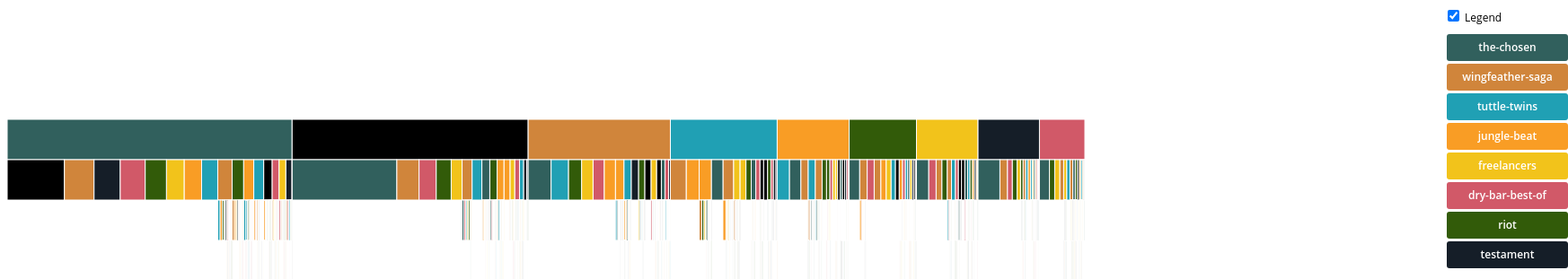
D3 v3 page, settled after 480 driven frames (8 s of simulated time); the page loaded 1 data file(s).


// ── js/sequences.js
// Dimensions of sunburst.
var width = 1200;
var height = 450;

// Breadcrumb dimensions: width, height, spacing, width of tip/tail.
var b = {
  w: 135, h: 30, s: 3, t: 10
};

// Mapping of step names to colors.
var colors = {
  "the-chosen": "#31605D",
  "wingfeather-saga": "#D0853B",
  "tuttle-twins": "rgb(32, 160, 180)",
  "jungle-beat": "#F99D25",
  "freelancers": "#F2C31B",
  "dry-bar-best-of": "#D15968",
  "riot": "#325B09",
  "testament": "#151E28"
};

// Total size of all segments; we set this later, after loading the data.
var totalSize = 0;

var vis = d3.select("#chart").append("svg:svg")
  .attr("width", width)
  .attr("height", height)
  .append("svg:g")
  .attr("id", "container");

var partition = d3.layout.partition()
  .size([width, height])
  .value(function(d) { return d.size; });

// Use d3.text and d3.csv.parseRows so that we do not need to have a header
// row, and can receive the csv as an array of arrays.
d3.text('./data/sequences.csv', function(text) {
  var csv = d3.csv.parseRows(text);
  var json = buildHierarchy(csv);
  createVisualization(json);
});

// Main function to draw and set up the visualization, once we have the data.
function createVisualization(json) {

  // Basic setup of page elements.
  initializeBreadcrumbTrail();
  drawLegend();
  d3.select("#togglelegend").on("click", toggleLegend);
  toggleLegend()

  // Bounding rect underneath the chart, to make it easier to detect
  // when the mouse leaves the parent g.
  vis.append("svg:rect")
    .attr("width", width)
    .attr("height", height)
    .style("opacity", 0);

  // For efficiency, filter nodes to keep only those large enough to see.
  var nodes = partition.nodes(json)
    // .filter(function(d) {
    //   return (d.dx > 0.5);
    // });

  var node = vis.data([json]).selectAll(".node")
    .data(nodes)
    .enter().append("rect")
    .attr("class", "node")
    .attr("x", function(d) { return d.x; })
    .attr("y", function(d) { return d.y; })
    .attr("width", function(d) { return d.dx; })
    .attr("height", function(d) { return d.dy; })
    .attr("display", function(d) { return d.depth ? null : "none"; })
    .style("fill", function(d) { return colors[d.name]; })
    .style("opacity", 1)
    .on("mouseover", mouseover);

  // Add the mouseleave handler to the bounding rect.
  d3.select("#container").on("mouseleave", mouseleave);

  // Get total size of the tree = value of root node from partition.
  totalSize = node.node().__data__.value;
};

// Fade all but the current sequence, and show it in the breadcrumb trail.
function mouseover(d) {

  var percentage = (100 * d.value / totalSize).toPrecision(3);
  var percentageString = `${percentage}% (${d.value} users)`;
  if (percentage < 0.1) {
    percentageString = `< 0.1% (${d.value} user${d.value > 1 ? 's' : ''})`;
  }

  var sequenceArray = getAncestors(d);
  updateBreadcrumbs(sequenceArray, percentageString);

  // Fade all the segments.
  d3.selectAll(".node")
    .style("opacity", 0.3);

  // Then highlight only those that are an ancestor of the current segment.
  vis.selectAll(".node")
    .filter(function(node) {
      return (sequenceArray.indexOf(node) >= 0);
    })
    .style("opacity", 1);
}

// Restore everything to full opacity when moving off the visualization.
function mouseleave(d) {

  // Hide the breadcrumb trail
  d3.select("#trail")
    .style("visibility", "hidden");

  // Deactivate all segments during transition.
  d3.selectAll(".node").on("mouseover", null);

  // Transition each segment to full opacity and then reactivate it.
  d3.selectAll(".node")
    .transition()
    .duration(1000)
    .style("opacity", 1)
    .each("end", function() {
      d3.select(this).on("mouseover", mouseover);
    });
}

// Given a node in a partition layout, return an array of all of its ancestor
// nodes, highest first, but excluding the root.
function getAncestors(node) {
  var path = [];
  var current = node;
  while (current.parent) {
    path.unshift(current);
    current = current.parent;
  }
  return path;
}

function initializeBreadcrumbTrail() {
  // Add the svg area.
  var trail = d3.select("#sequence").append("svg:svg")
    .attr("width", width)
    .attr("height", 50)
    .attr("id", "trail");
  // Add the label at the end, for the percentage.
  trail.append("svg:text")
    .attr("id", "endlabel")
    .style("fill", "#000");
}

// Generate a string that describes the points of a breadcrumb polygon.
function breadcrumbPoints(d, i) {
  var points = [];
  points.push("0,0");
  points.push(b.w + ",0");
  points.push(b.w + b.t + "," + (b.h / 2));
  points.push(b.w + "," + b.h);
  points.push("0," + b.h);
  if (i > 0) { // Leftmost breadcrumb; don't include 6th vertex.
    points.push(b.t + "," + (b.h / 2));
  }
  return points.join(" ");
}

// Update the breadcrumb trail to show the current sequence and percentage.
function updateBreadcrumbs(nodeArray, percentageString) {

  // Data join; key function combines name and depth (= position in sequence).
  var g = d3.select("#trail")
    .selectAll("g")
    .data(nodeArray, function(d) { return d.name + d.depth; });

  // Add breadcrumb and label for entering nodes.
  var entering = g.enter().append("svg:g");

  entering.append("svg:polygon")
    .attr("points", breadcrumbPoints)
    .style("fill", function(d) { return colors[d.name]; });

  entering.append("svg:text")
    .attr("x", (b.w + b.t) / 2)
    .attr("y", b.h / 2)
    .attr("dy", "0.35em")
    .attr("text-anchor", "middle")
    .text(function(d) { return d.name; });

  // Set position for entering and updating nodes.
  g.attr("transform", function(d, i) {
    return "translate(" + i * (b.w + b.s) + ", 0)";
  });

  // Remove exiting nodes.
  g.exit().remove();

  // Now move and update the percentage at the end.
  d3.select("#trail").select("#endlabel")
    .attr("x", (nodeArray.length + 0.5) * (b.w + b.s))
    .attr("y", b.h / 2)
    .attr("dy", "0.35em")
    .attr("text-anchor", "middle")
    .text(percentageString);

  // Make the breadcrumb trail visible, if it's hidden.
  d3.select("#trail")
    .style("visibility", "");

}

function drawLegend() {

  // Dimensions of legend item: width, height, spacing, radius of rounded rect.
  var li = {
    w: 135, h: 30, s: 3, r: 3
  };

  var legend = d3.select("#legend").append("svg:svg")
    .attr("width", li.w)
    .attr("height", d3.keys(colors).length * (li.h + li.s));

  var g = legend.selectAll("g")
    .data(d3.entries(colors))
    .enter().append("svg:g")
    .attr("transform", function(d, i) {
      return "translate(0," + i * (li.h + li.s) + ")";
    });

  g.append("svg:rect")
    .attr("rx", li.r)
    .attr("ry", li.r)
    .attr("width", li.w)
    .attr("height", li.h)
    .style("fill", function(d) { return d.value; });

  g.append("svg:text")
    .attr("x", li.w / 2)
    .attr("y", li.h / 2)
    .attr("dy", "0.35em")
    .attr("text-anchor", "middle")
    .text(function(d) { return d.key; });
}

function toggleLegend() {
  var legend = d3.select("#legend");
  if (legend.style("visibility") == "hidden") {
    legend.style("visibility", "");
  } else {
    legend.style("visibility", "hidden");
  }
}

// Take a 2-column CSV and transform it into a hierarchical structure suitable
// for a partition layout. The first column is a sequence of step names, from
// root to leaf, separated by hyphens. The second column is a count of how
// often that sequence occurred.
function buildHierarchy(csv) {
  var root = {"name": "root", "children": []};
  for (var i = 0; i < csv.length; i++) {
    var sequence = csv[i][0];
    var size = +csv[i][1];
    if (isNaN(size)) { // e.g. if this is a header row
      continue;
    }
    var parts = sequence.split("_");
    var currentNode = root;
    for (var j = 0; j < parts.length; j++) {
      var children = currentNode["children"];
      var nodeName = parts[j];
      var childNode;
      if (j + 1 < parts.length) {
        // Not yet at the end of the sequence; move down the tree.
        var foundChild = false;
        for (var k = 0; k < children.length; k++) {
          if (children[k]["name"] == nodeName) {
            childNode = children[k];
            foundChild = true;
            break;
          }
        }
        // If we don't already have a child node for this branch, create it.
        if (!foundChild) {
          childNode = {"name": nodeName, "children": []};
          children.push(childNode);
        }
        currentNode = childNode;
      } else {
        // Reached the end of the sequence; create a leaf node.
        childNode = {"name": nodeName, "size": size};
        children.push(childNode);
      }
    }
  }

  console.log({ root })

  return root;
};


### data: data/sequences.csv
for-your-consideration_tuttle-twins_stag…, 1
dry-bar-best-of_freelancers_riot_jungle-…, 1
tuttle-twins_riot_dry-bar-best-of_the-ch…, 1
for-your-consideration_jungle-beat_tuttl…, 1
for-your-consideration_freelancers_wingf…, 1
the-chosen_dry-bar-best-of_tuttle-twins_…, 1
for-your-consideration_jungle-beat_dry-b…, 1
the-chosen_wingfeather-saga_riot_freelan…, 1
the-chosen_for-your-consideration_tuttle…, 1
dry-bar-best-of_wingfeather-saga_tuttle-…, 1
dry-bar-best-of_the-chosen_riot_tuttle-t…, 1
the-chosen_freelancers_tuttle-twins_jung…, 1
tuttle-twins_for-your-consideration_wing…, 1
the-chosen_jungle-beat_tuttle-twins_dry-…, 1
freelancers_dry-bar-best-of_the-chosen_t…, 1
for-your-consideration_dry-bar-best-of_f…, 1
tuttle-twins_the-chosen_for-your-conside…, 1
dry-bar-best-of_freelancers_riot_tuttle-…, 1
wingfeather-saga_freelancers_jungle-beat…, 1
dry-bar-best-of_freelancers_tuttle-twins…, 1
jungle-beat_wingfeather-saga_riot_tuttle…, 1
for-your-consideration_wingfeather-saga_…, 1
for-your-consideration_jungle-beat_freel…, 1
tuttle-twins_dry-bar-best-of_wingfeather…, 1
the-chosen_riot_for-your-consideration_t…, 1
for-your-consideration_tuttle-twins_wing…, 1
freelancers_jungle-beat_wingfeather-saga…, 1
for-your-consideration_dry-bar-best-of_w…, 1
the-chosen_wingfeather-saga_tuttle-twins…, 1
freelancers_dry-bar-best-of_for-your-con…, 1
the-chosen_freelancers_for-your-consider…, 1
freelancers_wingfeather-saga_tuttle-twin…, 1
for-your-consideration_tuttle-twins_wing…, 1
jungle-beat_the-chosen_dry-bar-best-of_w…, 1
testament_jungle-beat_tuttle-twins_wingf…, 1
dry-bar-best-of_the-chosen_tuttle-twins_…, 1
jungle-beat_the-chosen_dry-bar-best-of_t…, 1
tuttle-twins_freelancers_wingfeather-sag…, 1
for-your-consideration_jungle-beat_tuttl…, 1
riot_wingfeather-saga_tuttle-twins_freel…, 1
riot_the-chosen_jungle-beat_wingfeather-…, 1
riot_wingfeather-saga_jungle-beat_the-ch…, 1
jungle-beat_tuttle-twins_wingfeather-sag…, 1
tuttle-twins_the-chosen_wingfeather-saga…, 1
wingfeather-saga_riot_jungle-beat_for-yo…, 1
for-your-consideration_jungle-beat_riot_…, 1
jungle-beat_for-your-consideration_dry-b…, 1
riot_testament_tuttle-twins_jungle-beat_…, 1
for-your-consideration_wingfeather-saga_…, 1
for-your-consideration_the-chosen_riot_w…, 1
for-your-consideration_the-chosen_riot_d…, 1
tuttle-twins_for-your-consideration_the-…, 1
jungle-beat_wingfeather-saga_for-your-co…, 1
tuttle-twins_for-your-consideration_jung…, 1
for-your-consideration_freelancers_jungl…, 1
tuttle-twins_for-your-consideration_the-…, 1
tuttle-twins_jungle-beat_freelancers_win…, 1
wingfeather-saga_tuttle-twins_freelancer…, 1
riot_tuttle-twins_wingfeather-saga_for-y…, 1
for-your-consideration_tuttle-twins_dry-…, 1
for-your-consideration_the-chosen_tuttle…, 1
... 958 more rows